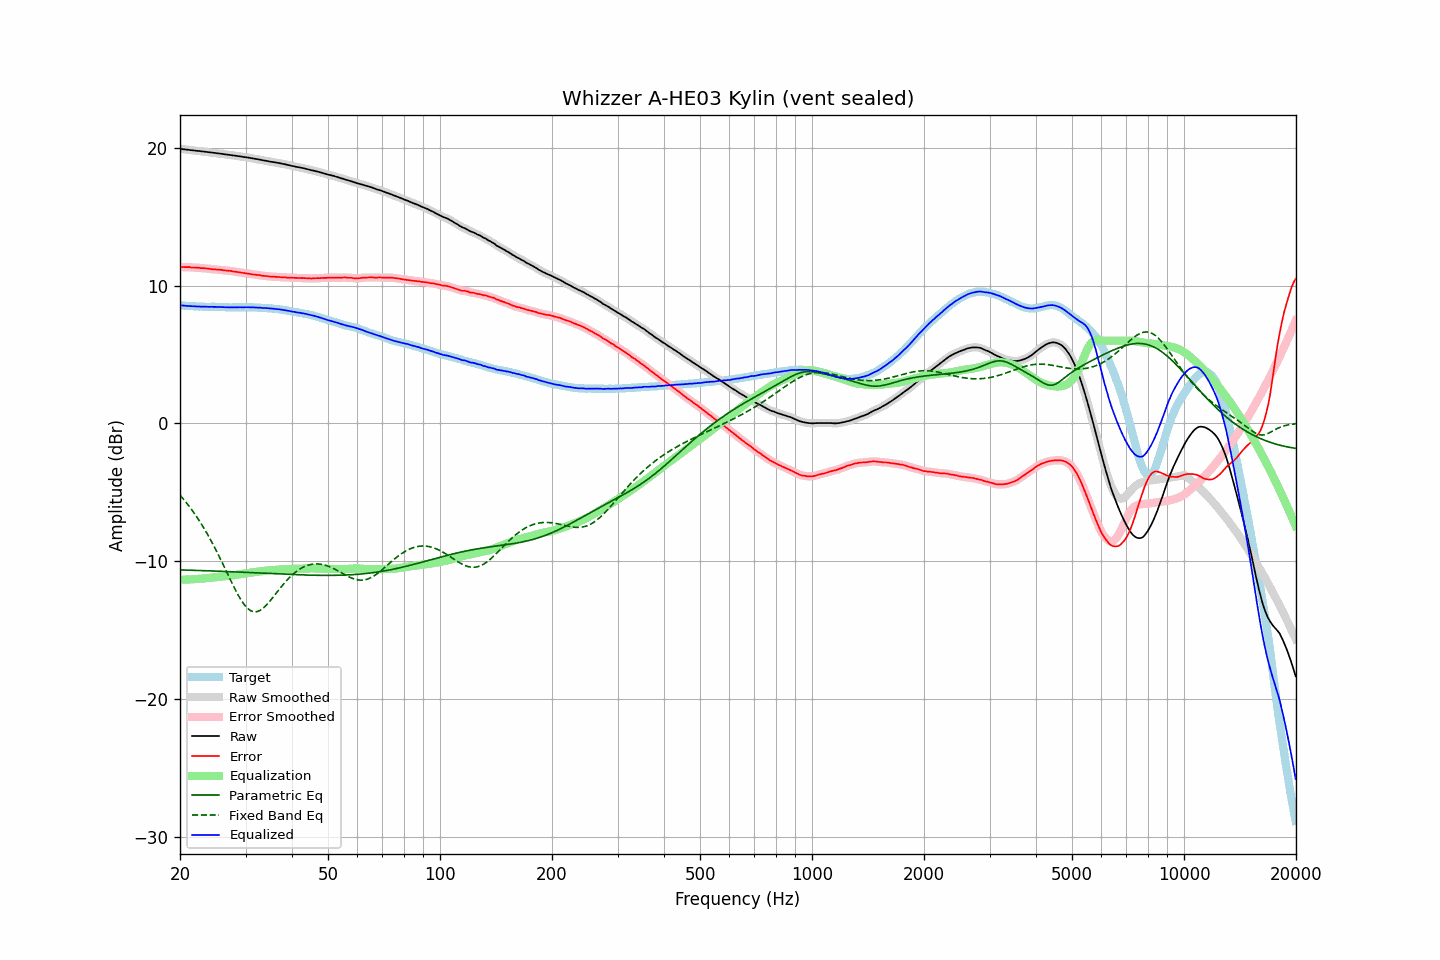

The data file committed next to this chart (first rows):
frequency, raw, error, smoothed, error_smoothed, equalization, parametric_eq, fixed_band_eq, equalized_raw, equalized_smoothed, target
20.00, 19.92, 11.34, 19.92, 11.35, -11.35, -10.63, -5.21, 8.57, 8.57, 8.58
20.20, 19.91, 11.35, 19.91, 11.35, -11.35, -10.64, -5.35, 8.56, 8.56, 8.56
20.40, 19.89, 11.34, 19.89, 11.34, -11.34, -10.64, -5.48, 8.55, 8.55, 8.55
20.61, 19.88, 11.33, 19.88, 11.34, -11.34, -10.64, -5.62, 8.54, 8.54, 8.55
20.81, 19.86, 11.34, 19.86, 11.34, -11.34, -10.65, -5.76, 8.52, 8.53, 8.52
21.02, 19.85, 11.34, 19.85, 11.33, -11.33, -10.65, -5.91, 8.52, 8.52, 8.51
21.23, 19.84, 11.34, 19.84, 11.33, -11.33, -10.66, -6.06, 8.51, 8.51, 8.50
21.44, 19.82, 11.31, 19.82, 11.32, -11.32, -10.66, -6.22, 8.50, 8.51, 8.51
21.66, 19.81, 11.31, 19.81, 11.31, -11.31, -10.66, -6.38, 8.50, 8.50, 8.50
21.87, 19.80, 11.31, 19.80, 11.30, -11.30, -10.67, -6.55, 8.49, 8.49, 8.49
22.09, 19.78, 11.30, 19.78, 11.30, -11.30, -10.67, -6.71, 8.48, 8.49, 8.48
22.31, 19.77, 11.29, 19.77, 11.29, -11.29, -10.67, -6.89, 8.48, 8.48, 8.48
22.54, 19.76, 11.29, 19.76, 11.28, -11.28, -10.68, -7.07, 8.48, 8.47, 8.47
22.76, 19.74, 11.26, 19.74, 11.27, -11.27, -10.68, -7.25, 8.47, 8.47, 8.48
22.99, 19.73, 11.26, 19.73, 11.26, -11.26, -10.69, -7.44, 8.47, 8.47, 8.47
23.22, 19.72, 11.26, 19.72, 11.25, -11.25, -10.69, -7.63, 8.47, 8.46, 8.46
23.45, 19.70, 11.24, 19.70, 11.25, -11.24, -10.69, -7.83, 8.46, 8.46, 8.46
23.69, 19.69, 11.23, 19.69, 11.23, -11.23, -10.70, -8.03, 8.46, 8.46, 8.46
23.92, 19.67, 11.21, 19.67, 11.22, -11.22, -10.70, -8.23, 8.45, 8.46, 8.46
24.16, 19.66, 11.20, 19.66, 11.20, -11.20, -10.71, -8.45, 8.46, 8.46, 8.46
24.40, 19.65, 11.19, 19.65, 11.19, -11.19, -10.71, -8.66, 8.46, 8.46, 8.46
24.65, 19.63, 11.17, 19.63, 11.17, -11.18, -10.72, -8.88, 8.45, 8.45, 8.46
24.89, 19.62, 11.17, 19.62, 11.16, -11.17, -10.72, -9.11, 8.45, 8.45, 8.45
25.14, 19.60, 11.16, 19.60, 11.16, -11.16, -10.73, -9.34, 8.44, 8.45, 8.44
25.39, 19.59, 11.15, 19.59, 11.15, -11.14, -10.73, -9.57, 8.44, 8.44, 8.44
25.65, 19.57, 11.14, 19.57, 11.14, -11.13, -10.73, -9.81, 8.44, 8.44, 8.43
25.91, 19.56, 11.13, 19.56, 11.13, -11.12, -10.74, -10.05, 8.44, 8.43, 8.43
26.16, 19.54, 11.10, 19.54, 11.11, -11.11, -10.74, -10.29, 8.43, 8.43, 8.44
26.43, 19.52, 11.09, 19.52, 11.09, -11.10, -10.75, -10.53, 8.42, 8.42, 8.43
26.69, 19.51, 11.09, 19.51, 11.08, -11.09, -10.75, -10.78, 8.42, 8.42, 8.42
26.96, 19.49, 11.07, 19.49, 11.07, -11.07, -10.76, -11.02, 8.42, 8.42, 8.42
27.23, 19.48, 11.07, 19.48, 11.06, -11.06, -10.76, -11.27, 8.42, 8.42, 8.41
27.50, 19.46, 11.05, 19.46, 11.05, -11.04, -10.77, -11.51, 8.42, 8.42, 8.41
27.77, 19.44, 11.02, 19.44, 11.03, -11.03, -10.77, -11.74, 8.41, 8.42, 8.42
28.05, 19.43, 11.01, 19.43, 11.01, -11.01, -10.78, -11.98, 8.42, 8.41, 8.42
28.33, 19.41, 10.99, 19.41, 10.99, -10.99, -10.78, -12.20, 8.42, 8.42, 8.42
28.62, 19.39, 10.98, 19.39, 10.98, -10.98, -10.79, -12.42, 8.41, 8.42, 8.41
28.90, 19.38, 10.96, 19.38, 10.96, -10.96, -10.79, -12.62, 8.42, 8.42, 8.42
29.19, 19.36, 10.94, 19.36, 10.94, -10.94, -10.80, -12.82, 8.42, 8.42, 8.42
29.48, 19.34, 10.92, 19.34, 10.92, -10.92, -10.81, -12.99, 8.42, 8.42, 8.42
29.78, 19.32, 10.90, 19.32, 10.90, -10.90, -10.81, -13.16, 8.42, 8.42, 8.42
30.08, 19.31, 10.87, 19.31, 10.88, -10.88, -10.82, -13.30, 8.43, 8.43, 8.44
30.38, 19.29, 10.87, 19.29, 10.86, -10.86, -10.82, -13.42, 8.43, 8.43, 8.42
30.68, 19.27, 10.85, 19.27, 10.85, -10.85, -10.83, -13.52, 8.42, 8.42, 8.42
30.99, 19.25, 10.83, 19.25, 10.83, -10.83, -10.83, -13.60, 8.42, 8.42, 8.42
31.30, 19.23, 10.81, 19.23, 10.81, -10.81, -10.84, -13.64, 8.42, 8.42, 8.42
31.61, 19.21, 10.79, 19.21, 10.80, -10.80, -10.84, -13.68, 8.41, 8.41, 8.42
31.93, 19.19, 10.79, 19.19, 10.78, -10.78, -10.85, -13.67, 8.41, 8.41, 8.40
32.24, 19.17, 10.77, 19.17, 10.77, -10.77, -10.85, -13.66, 8.40, 8.40, 8.40
32.57, 19.15, 10.76, 19.15, 10.76, -10.75, -10.86, -13.61, 8.40, 8.40, 8.39
32.89, 19.13, 10.74, 19.13, 10.74, -10.74, -10.87, -13.56, 8.39, 8.39, 8.39
33.22, 19.10, 10.72, 19.10, 10.72, -10.72, -10.87, -13.48, 8.38, 8.38, 8.38
33.55, 19.08, 10.70, 19.08, 10.70, -10.71, -10.88, -13.39, 8.37, 8.37, 8.38
33.89, 19.06, 10.69, 19.06, 10.69, -10.69, -10.88, -13.27, 8.37, 8.37, 8.37
34.23, 19.04, 10.69, 19.04, 10.68, -10.68, -10.89, -13.16, 8.36, 8.36, 8.35
34.57, 19.02, 10.67, 19.02, 10.67, -10.67, -10.89, -13.02, 8.35, 8.35, 8.35
34.92, 18.99, 10.65, 19.00, 10.65, -10.66, -10.90, -12.89, 8.33, 8.34, 8.34
35.27, 18.98, 10.64, 18.98, 10.64, -10.65, -10.90, -12.75, 8.33, 8.33, 8.34
35.62, 18.96, 10.65, 18.96, 10.64, -10.64, -10.91, -12.60, 8.32, 8.32, 8.31
35.97, 18.94, 10.63, 18.94, 10.63, -10.63, -10.92, -12.45, 8.31, 8.31, 8.31
... 635 more rows
